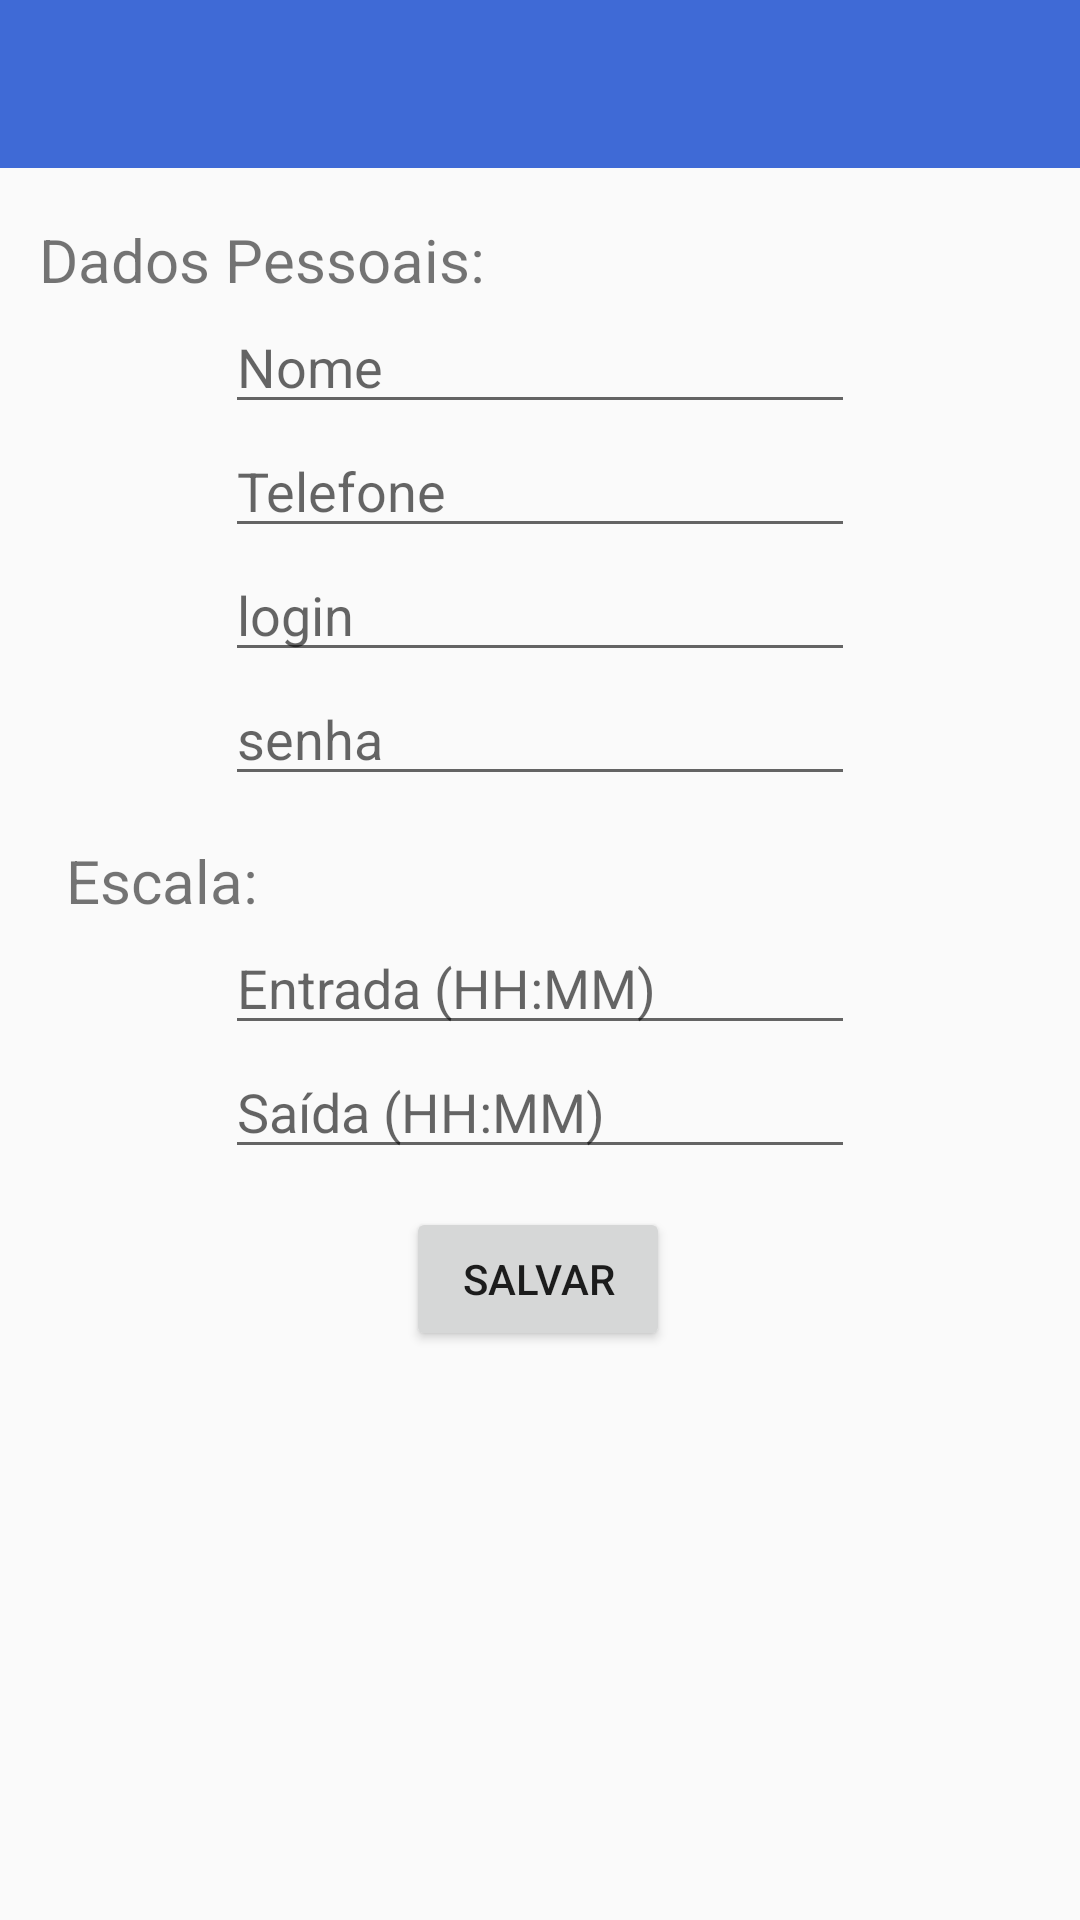

Write the Android layout XML for this screen, with the resource values it uses.
<!-- AndroidManifest.xml: application theme AppTheme -->
<!-- res/layout/activity_adicionar_servicos.xml -->
<?xml version="1.0" encoding="utf-8"?>
<androidx.constraintlayout.widget.ConstraintLayout xmlns:android="http://schemas.android.com/apk/res/android"
    xmlns:app="http://schemas.android.com/apk/res-auto"
    xmlns:tools="http://schemas.android.com/tools"
    android:layout_width="match_parent"
    android:layout_height="match_parent"
    tools:context=".AdicionarServicos">

    <include
        layout="@layout/toolbar" />

    <EditText
        android:id="@+id/name"
        android:layout_width="wrap_content"
        android:layout_height="wrap_content"
        android:ems="10"
        android:hint="Nome"
        android:inputType="textPersonName"
        app:layout_constraintEnd_toEndOf="parent"
        app:layout_constraintStart_toStartOf="parent"
        app:layout_constraintTop_toBottomOf="@+id/textView2" />

    <EditText
        android:id="@+id/phone"
        android:layout_width="wrap_content"
        android:layout_height="wrap_content"
        android:ems="10"
        android:hint="Telefone"
        android:inputType="textPersonName"
        app:layout_constraintEnd_toEndOf="parent"
        app:layout_constraintStart_toStartOf="parent"
        app:layout_constraintTop_toBottomOf="@+id/name" />

    <EditText
        android:id="@+id/login"
        android:layout_width="wrap_content"
        android:layout_height="wrap_content"
        android:ems="10"
        android:hint="login"
        android:inputType="textPersonName"
        app:layout_constraintEnd_toEndOf="parent"
        app:layout_constraintStart_toStartOf="parent"
        app:layout_constraintTop_toBottomOf="@+id/phone" />

    <EditText
        android:id="@+id/password"
        android:layout_width="wrap_content"
        android:layout_height="wrap_content"
        android:ems="10"
        android:hint="senha"
        android:inputType="textPassword"
        app:layout_constraintEnd_toEndOf="parent"
        app:layout_constraintStart_toStartOf="parent"
        app:layout_constraintTop_toBottomOf="@+id/login" />

    <EditText
        android:id="@+id/starts"
        android:layout_width="wrap_content"
        android:layout_height="wrap_content"
        android:ems="10"
        android:hint="Entrada (HH:MM)"
        android:inputType="textPersonName"
        app:layout_constraintEnd_toEndOf="parent"
        app:layout_constraintStart_toStartOf="parent"
        app:layout_constraintTop_toBottomOf="@+id/textView3" />

    <EditText
        android:id="@+id/ends"
        android:layout_width="wrap_content"
        android:layout_height="wrap_content"
        android:ems="10"
        android:hint="Saída (HH:MM)"
        android:inputType="textPersonName"
        app:layout_constraintEnd_toEndOf="parent"
        app:layout_constraintStart_toStartOf="parent"
        app:layout_constraintTop_toBottomOf="@+id/starts" />

    <Button
        android:id="@+id/salvar"
        android:layout_width="wrap_content"
        android:layout_height="wrap_content"
        android:text="Salvar"
        app:layout_constraintBottom_toBottomOf="parent"
        app:layout_constraintEnd_toEndOf="parent"
        app:layout_constraintHorizontal_bias="0.498"
        app:layout_constraintStart_toStartOf="parent"
        app:layout_constraintTop_toBottomOf="@+id/ends"
        app:layout_constraintVertical_bias="0.063" />

    <TextView
        android:id="@+id/textView2"
        android:layout_width="wrap_content"
        android:layout_height="wrap_content"
        android:layout_marginBottom="540dp"
        android:text="Dados Pessoais:"
        android:textSize="20sp"
        app:layout_constraintBottom_toBottomOf="parent"
        app:layout_constraintEnd_toEndOf="parent"
        app:layout_constraintHorizontal_bias="0.061"
        app:layout_constraintStart_toStartOf="parent"
        app:layout_constraintTop_toBottomOf="@+id/include3"
        app:layout_constraintVertical_bias="0.032" />

    <TextView
        android:id="@+id/textView3"
        android:layout_width="wrap_content"
        android:layout_height="wrap_content"
        android:layout_marginTop="180dp"
        android:text="Escala:"
        android:textSize="20sp"
        app:layout_constraintEnd_toEndOf="parent"
        app:layout_constraintHorizontal_bias="0.074"
        app:layout_constraintStart_toStartOf="parent"
        app:layout_constraintTop_toBottomOf="@+id/textView2" />

</androidx.constraintlayout.widget.ConstraintLayout>
<!-- res/layout/toolbar.xml (included above) -->
<?xml version="1.0" encoding="utf-8"?>
<androidx.appcompat.widget.Toolbar
    xmlns:android="http://schemas.android.com/apk/res/android"
    android:id="@+id/toolbar"
    android:layout_width="match_parent"
    android:layout_height="wrap_content"
    android:background="?attr/colorPrimary"
    android:minHeight="?attr/actionBarSize"
    android:theme="@style/ThemeOverlay.AppCompat.Dark.ActionBar">
</androidx.appcompat.widget.Toolbar>
<!-- resources referenced by this layout -->
<resources>
  <style name="AppTheme" parent="Theme.AppCompat.Light.DarkActionBar">
          
          <item name="colorPrimary">@color/colorPrimary</item>
          <item name="colorPrimaryDark">@color/colorPrimaryDark</item>
          <item name="colorAccent">@color/colorAccent</item>
      </style>
  <color name="colorPrimary">#3F6AD6</color>
  <color name="colorPrimaryDark">#9C27B0</color>
  <color name="colorAccent">#E69FC5</color>
</resources>
